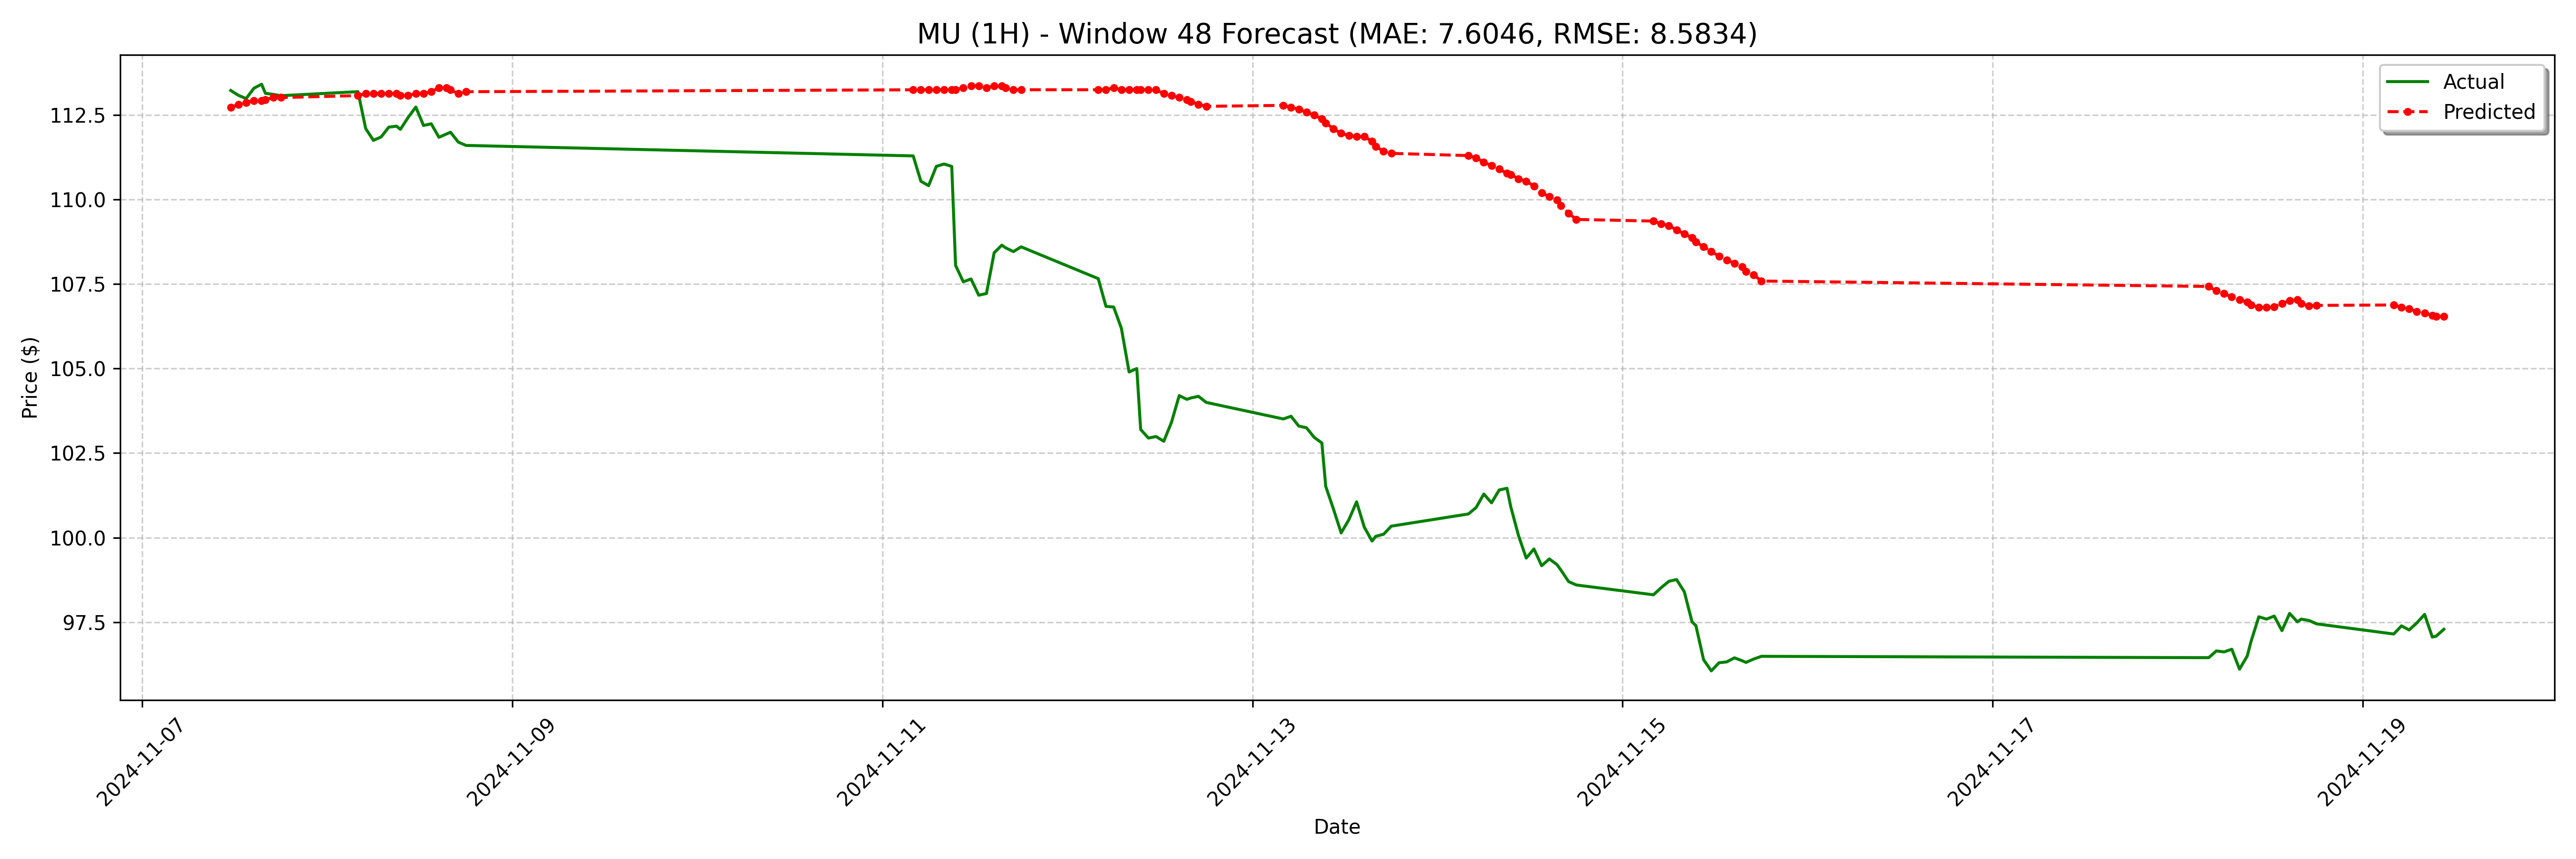

The data file committed next to this chart (first rows):
date, actual, forecast
2024-11-07 11:30:00-05:00, 113.2, 112.7
2024-11-07 12:30:00-05:00, 113.1, 112.8
2024-11-07 13:30:00-05:00, 113, 112.9
2024-11-07 14:30:00-05:00, 113.3, 112.9
2024-11-07 15:30:00-05:00, 113.4, 112.9
2024-11-07 16:00:00-05:00, 113.1, 113
2024-11-07 17:00:00-05:00, 113.1, 113
2024-11-07 18:00:00-05:00, 113.1, 113
2024-11-08 04:00:00-05:00, 113.2, 113.1
2024-11-08 05:00:00-05:00, 112.1, 113.1
2024-11-08 06:00:00-05:00, 111.8, 113.1
2024-11-08 07:00:00-05:00, 111.8, 113.1
2024-11-08 08:00:00-05:00, 112.1, 113.1
2024-11-08 09:00:00-05:00, 112.2, 113.1
2024-11-08 09:30:00-05:00, 112.1, 113.1
2024-11-08 10:30:00-05:00, 112.4, 113.1
2024-11-08 11:30:00-05:00, 112.7, 113.1
2024-11-08 12:30:00-05:00, 112.2, 113.1
2024-11-08 13:30:00-05:00, 112.2, 113.2
2024-11-08 14:30:00-05:00, 111.8, 113.3
2024-11-08 15:30:00-05:00, 111.9, 113.3
2024-11-08 16:00:00-05:00, 112, 113.2
2024-11-08 17:00:00-05:00, 111.7, 113.1
2024-11-08 18:00:00-05:00, 111.6, 113.2
2024-11-11 04:00:00-05:00, 111.3, 113.2
2024-11-11 05:00:00-05:00, 110.5, 113.2
2024-11-11 06:00:00-05:00, 110.4, 113.2
2024-11-11 07:00:00-05:00, 111, 113.2
2024-11-11 08:00:00-05:00, 111, 113.2
2024-11-11 09:00:00-05:00, 111, 113.2
2024-11-11 09:30:00-05:00, 108.1, 113.2
2024-11-11 10:30:00-05:00, 107.6, 113.3
2024-11-11 11:30:00-05:00, 107.7, 113.4
2024-11-11 12:30:00-05:00, 107.2, 113.4
2024-11-11 13:30:00-05:00, 107.2, 113.3
2024-11-11 14:30:00-05:00, 108.4, 113.4
2024-11-11 15:30:00-05:00, 108.7, 113.4
2024-11-11 16:00:00-05:00, 108.6, 113.3
2024-11-11 17:00:00-05:00, 108.5, 113.2
2024-11-11 18:00:00-05:00, 108.6, 113.2
2024-11-12 04:00:00-05:00, 107.7, 113.2
2024-11-12 05:00:00-05:00, 106.8, 113.2
2024-11-12 06:00:00-05:00, 106.8, 113.3
2024-11-12 07:00:00-05:00, 106.2, 113.2
2024-11-12 08:00:00-05:00, 104.9, 113.2
2024-11-12 09:00:00-05:00, 105.0, 113.2
2024-11-12 09:30:00-05:00, 103.2, 113.2
2024-11-12 10:30:00-05:00, 102.9, 113.2
2024-11-12 11:30:00-05:00, 103, 113.2
2024-11-12 12:30:00-05:00, 102.8, 113.1
2024-11-12 13:30:00-05:00, 103.4, 113.1
2024-11-12 14:30:00-05:00, 104.2, 113
2024-11-12 15:30:00-05:00, 104.1, 113
2024-11-12 16:00:00-05:00, 104.1, 112.9
2024-11-12 17:00:00-05:00, 104.2, 112.8
2024-11-12 18:00:00-05:00, 104.0, 112.8
2024-11-13 04:00:00-05:00, 103.5, 112.8
2024-11-13 05:00:00-05:00, 103.6, 112.7
2024-11-13 06:00:00-05:00, 103.3, 112.7
2024-11-13 07:00:00-05:00, 103.2, 112.6
... 68 more rows
